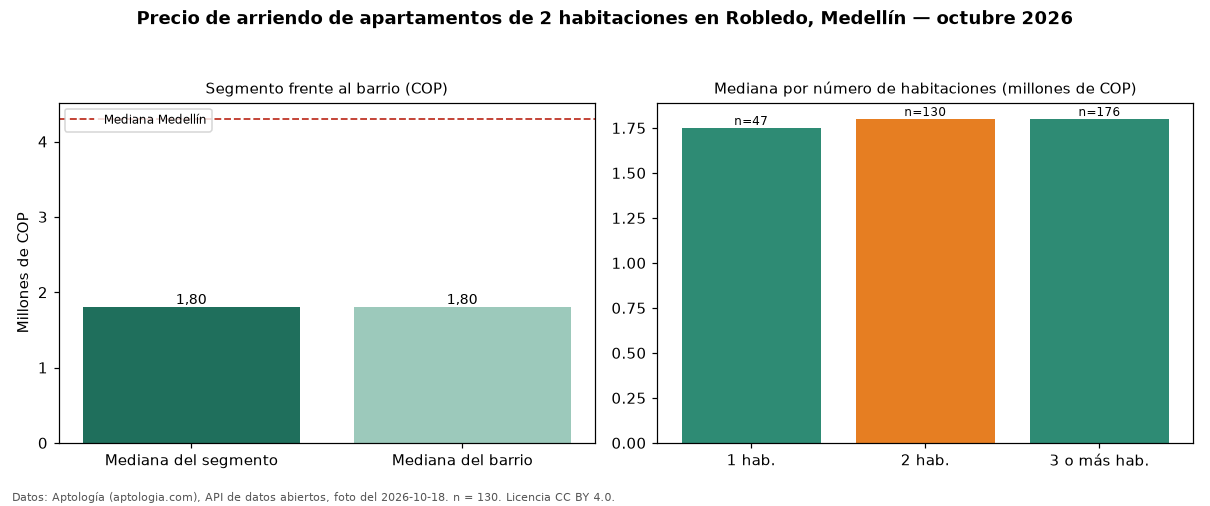

Values plotted in this chart, from the file beside it:
seccion, metrica, valor_cop, n
precio, mediana, 1800000, 130
habitaciones, 1, 1750000, 47
habitaciones, 2, 1800000, 130
habitaciones, 3+, 1800000, 176
barrio, mediana_barrio_todos_los_tamanos, 1800000, 356
ciudad, mediana_ciudad, 4300000, 
fuente, fecha_foto, 2026-10-18, 
fuente, atribucion, https://www.aptologia.com/arriendo/medel…, 
